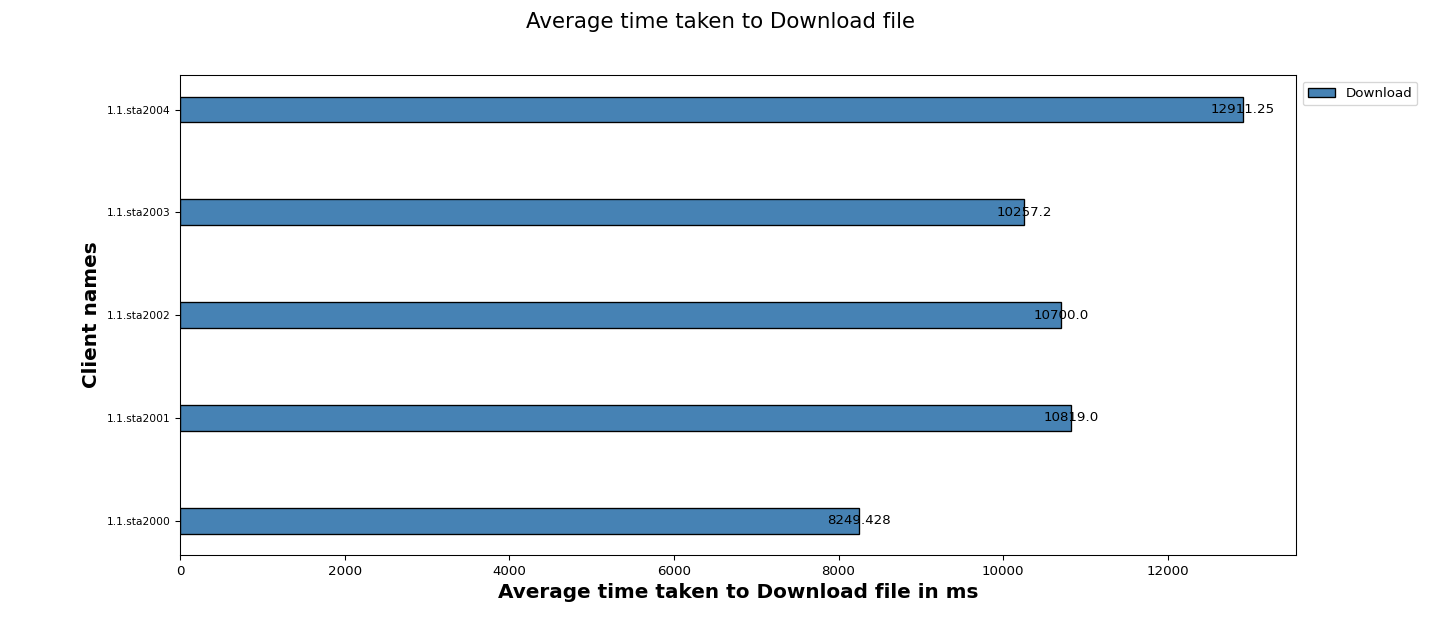

Values plotted in this chart, from the file beside it:
Client names, Download
1.1.sta2000, 8249
1.1.sta2001, 10819
1.1.sta2002, 10700
1.1.sta2003, 10257
1.1.sta2004, 12911
